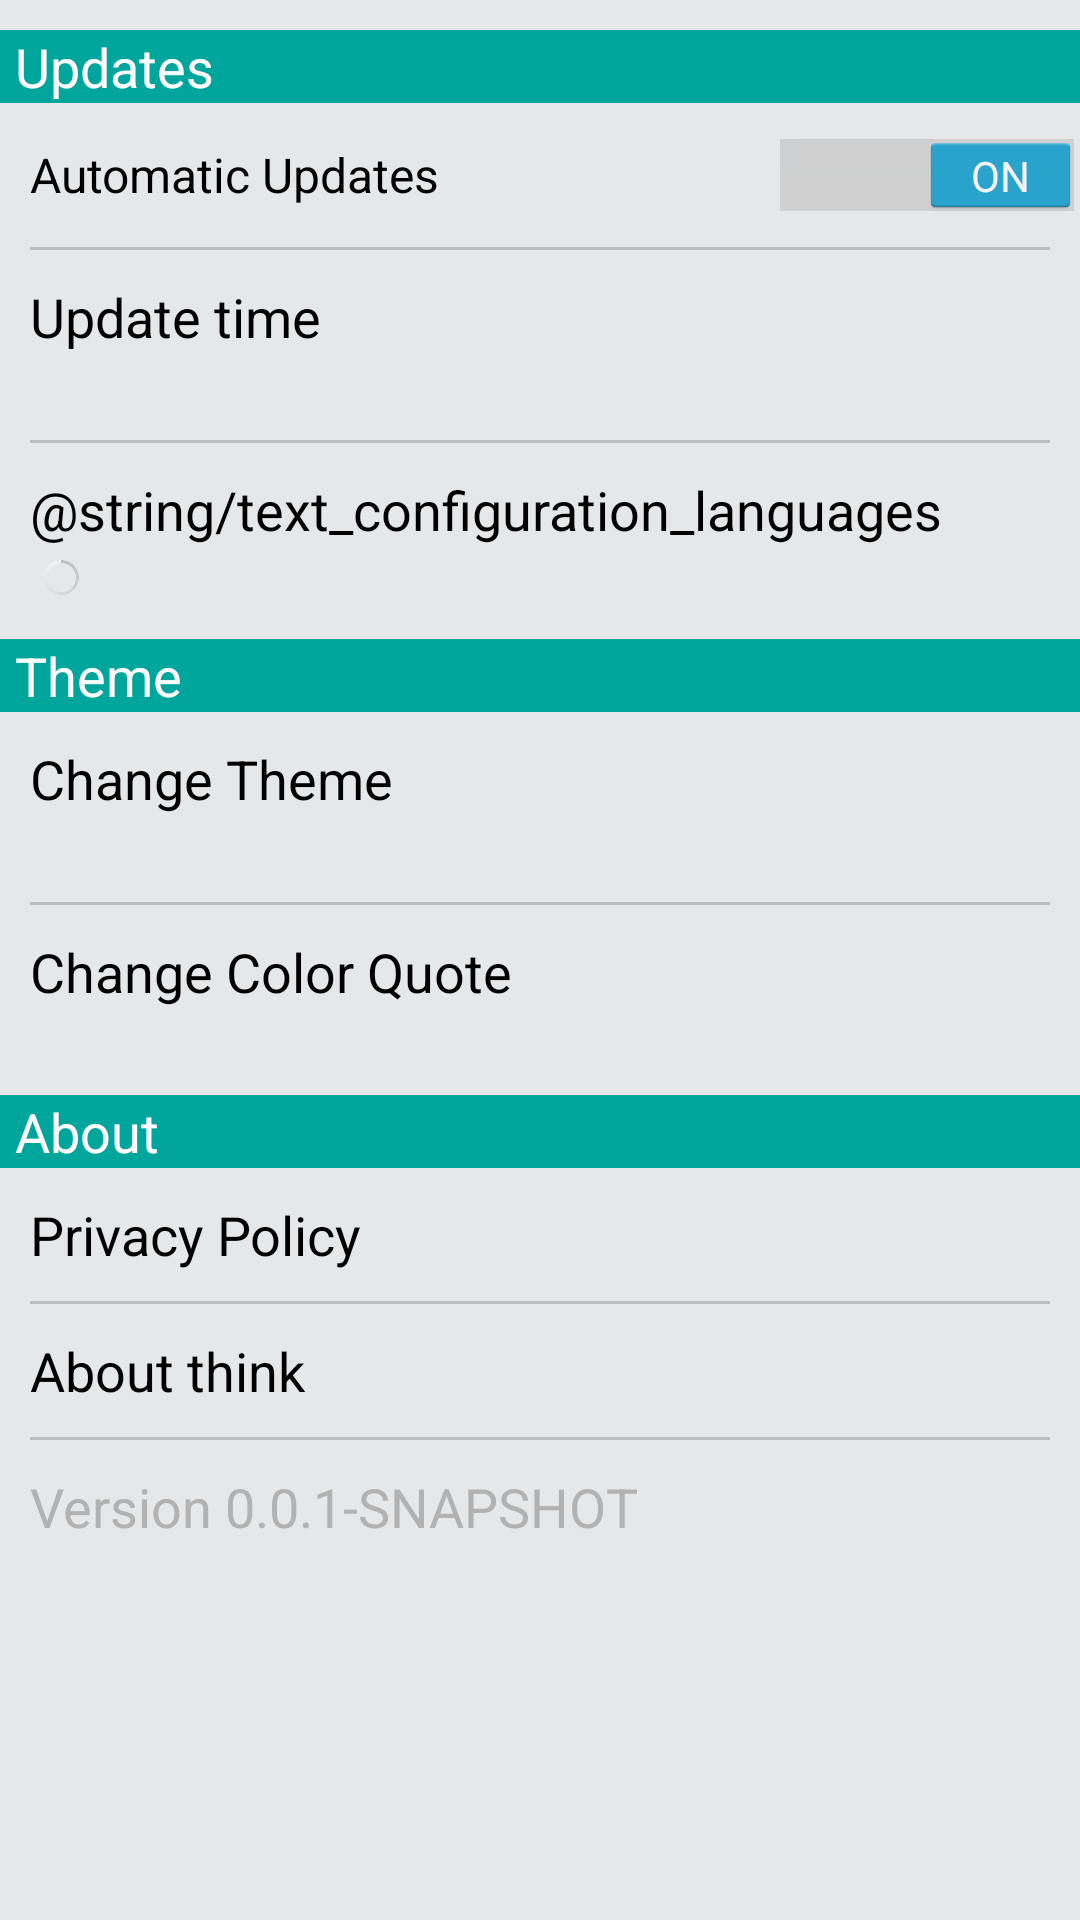

This screen was rendered from an Android layout file. Write that file and the resources it references.
<!-- AndroidManifest.xml: application theme Theme.Think.Light -->
<!-- res/layout/activity_configuration.xml -->
<ScrollView xmlns:android="http://schemas.android.com/apk/res/android"
    xmlns:tools="http://schemas.android.com/tools"
    android:paddingBottom="5dp"
    android:layout_width="match_parent"
    android:layout_height="match_parent"
    tools:context=".activity.ConfigurationActivity_" >
    
	<LinearLayout 
	    android:layout_width="match_parent"
	    android:layout_height="wrap_content"
	    android:orientation="vertical">
	
	    
	    <TextView
	        android:layout_width="match_parent"
	        android:layout_height="wrap_content"
	        android:text="@string/text_configuration_update"
	    	android:layout_marginTop="10dp"
	    	android:layout_marginBottom="10dp"
	    	android:paddingLeft="5dp"
	        android:textColor="#ffffff"
	        android:background="@color/main_think"
	        style="?android:attr/textAppearanceMedium"/>
	
	    <Switch
	        android:id="@+id/switch_update"
	        android:layout_width="match_parent"
	        android:layout_height="wrap_content"
	        android:checked="true"
	        android:text="@string/switch_configuration_automatic_updates"
	        android:paddingLeft="10dp"
	        android:onClick="click_switchUpdate" />
	
	    
	    <View android:background="#bdbdbd" 
	        android:layout_width="match_parent" 
	        android:layout_height="1dp"
	        android:layout_margin="10dp"/>
	    
	    <LinearLayout 
	        android:layout_width="match_parent"
	        android:layout_height="wrap_content"
	        android:clickable="true"
	        android:onClick="click_textUpdates"
	        android:orientation="vertical"
	        android:background="@drawable/selectable_background_think">
	        
		    <TextView
		        android:layout_width="match_parent"
		        android:layout_height="wrap_content"
		        android:text="@string/text_configuration_updates"
		    	android:layout_marginLeft="10dp"
		        style="?android:attr/textAppearanceMedium"/>
		
		    <TextView
		        android:id="@+id/text_actual_update"
		        android:layout_width="wrap_content"
		        android:layout_height="wrap_content"
		        android:textIsSelectable="false"
		        android:enabled="false"
		    	android:layout_marginLeft="10dp"
		        android:textAppearance="?android:attr/textAppearanceSmall" />
	    
	    </LinearLayout>	
	    
	    <View android:background="#bdbdbd" 
	        android:layout_width="match_parent" 
	        android:layout_height="1dp"
	        android:layout_margin="10dp"/>
	    
	    <LinearLayout 
	        android:layout_width="match_parent"
	        android:layout_height="wrap_content"
	        android:clickable="true"
	        android:onClick="click_textLanguages"
	        android:orientation="vertical"
	        android:background="@drawable/selectable_background_think">
	        
		    <TextView
		        android:layout_width="match_parent"
		        android:layout_height="wrap_content"
		        android:text="@string/text_configuration_languages"
		    	android:layout_marginLeft="10dp"
		        style="?android:attr/textAppearanceMedium"/>
		
		    <LinearLayout 
		        android:layout_width="match_parent"
		        android:layout_height="wrap_content"
		        android:clickable="false"
	        	android:orientation="horizontal"
			    	android:layout_marginLeft="10dp">
		        
			    <ProgressBar
			        android:id="@+id/progress_bar_language"
			        android:layout_width="15dp"
			        android:layout_height="15dp"
			        android:layout_margin="3dp" />
			    
			    <TextView
			        android:id="@+id/text_actual_language"
			        android:layout_width="wrap_content"
			        android:layout_height="wrap_content"
			        android:textIsSelectable="false"
			        android:enabled="false"
			        android:textAppearance="?android:attr/textAppearanceSmall" />
			    
		    </LinearLayout>
	    
	    </LinearLayout>
	    
	    
	    <TextView
	        android:layout_width="match_parent"
	        android:layout_height="wrap_content"
	        android:text="@string/text_configuration_theme"
	    	android:layout_marginTop="10dp"
	    	android:layout_marginBottom="10dp"
	    	android:paddingLeft="5dp"
	        android:textColor="#ffffff"
	        android:background="@color/main_think"
	        style="?android:attr/textAppearanceMedium"/>
	
	    
	    <LinearLayout 
	        android:layout_width="match_parent"
	        android:layout_height="wrap_content"
	        android:clickable="true"
	        android:onClick="click_textThemes"
	        android:orientation="vertical"
	        android:background="@drawable/selectable_background_think">
		    
		    <TextView
		        android:layout_width="match_parent"
		        android:layout_height="wrap_content"
		        android:text="@string/text_configuration_themes"
		    	android:layout_marginLeft="10dp"
		        style="?android:attr/textAppearanceMedium"/>
		
		    <TextView
		        android:id="@+id/text_actual_theme"
		        android:layout_width="wrap_content"
		        android:layout_height="wrap_content"
		        android:textIsSelectable="false"
		        android:enabled="false"
		    	android:layout_marginLeft="10dp"
		        android:textAppearance="?android:attr/textAppearanceSmall" />
		    
	    </LinearLayout>
	    
	    <View android:background="#bdbdbd" 
	        android:layout_width="match_parent" 
	        android:layout_height="1dp"
	        android:layout_margin="10dp" 
	        android:paddingLeft="10dp"/>
	    
	    <LinearLayout 
	        android:layout_width="match_parent"
	        android:layout_height="wrap_content"
	        android:clickable="true"
	        android:onClick="click_textColorQuotes"
	        android:orientation="vertical"
	        android:background="@drawable/selectable_background_think">
		    
		    <TextView
		        android:layout_width="match_parent"
		        android:layout_height="wrap_content"
		        android:text="@string/text_configuration_colorquotes"
		    	android:layout_marginLeft="10dp"
		        style="?android:attr/textAppearanceMedium"/>
		
		    <TextView
		        android:id="@+id/text_actual_color_quote"
		        android:layout_width="wrap_content"
		        android:layout_height="wrap_content"
		        android:textIsSelectable="false"
		        android:enabled="false"
		    	android:layout_marginLeft="10dp"
		        android:textAppearance="?android:attr/textAppearanceSmall" />
	    
	    </LinearLayout>
	    
	    
	    <TextView
	        android:layout_width="match_parent"
	        android:layout_height="wrap_content"
	        android:text="@string/text_configuration_about"
	    	android:layout_marginTop="10dp"
	    	android:layout_marginBottom="10dp"
	    	android:paddingLeft="5dp"
	        android:textColor="#ffffff"
	        android:background="@color/main_think"
	        style="?android:attr/textAppearanceMedium" />
	  
	    <TextView
	        android:id="@+id/text_configuration_policy"
	        android:layout_width="match_parent"
	        android:layout_height="wrap_content"
	        android:text="@string/text_configuration_policy"
	        android:paddingLeft="10dp" 
	        android:clickable="true"
	        android:background="@drawable/selectable_background_think"
	        android:onClick="click_textPolicy"
	        style="?android:attr/textAppearanceMedium"/>
	
	    <View android:background="#bdbdbd" 
	        android:layout_width="match_parent" 
	        android:layout_height="1dp"
	        android:layout_margin="10dp"/>
	    
	    <TextView
	        android:id="@+id/text_configuration_about"
	        android:layout_width="match_parent"
	        android:layout_height="wrap_content"
	        android:text="@string/text_configuration_about_think"
	        android:paddingLeft="10dp"
	        android:clickable="true"
	        android:onClick="click_textAboutThink"
	        android:background="@drawable/selectable_background_think"
	        style="?android:attr/textAppearanceMedium"/>
	
	    <View android:background="#bdbdbd" 
	        android:layout_width="match_parent" 
	        android:layout_height="1dp"
	        android:layout_margin="10dp"/>
	    
	    <TextView
	        android:enabled="false"
	        android:layout_width="match_parent"
	        android:layout_height="wrap_content"
	        android:text="@string/text_configuration_version"
	        android:paddingLeft="10dp"
	        style="?android:attr/textAppearanceMedium"/>
	    
	</LinearLayout>


</ScrollView>
<!-- resources referenced by this layout -->
<resources>
  <color name="main_think">#00a69c</color>
  <string name="switch_configuration_automatic_updates">Automatic Updates</string>
  <string name="text_configuration_about">About</string>
  <string name="text_configuration_about_think">About think</string>
  <string name="text_configuration_colorquotes">Change Color Quote</string>
  <string name="text_configuration_languages">Languages</string>
  <string name="text_configuration_policy">Privacy Policy</string>
  <string name="text_configuration_theme">Theme</string>
  <string name="text_configuration_themes">Change Theme</string>
  <string name="text_configuration_update">Updates</string>
  <string name="text_configuration_updates">Update time</string>
  <string name="text_configuration_version">Version 0.0.1-SNAPSHOT</string>
  <!-- drawable pressed_background_think (drawable) -->
  <?xml version="1.0" encoding="utf-8"?>
  <shape xmlns:android="http://schemas.android.com/apk/res/android" android:shape="rectangle">
      <solid android:color="@color/pressed_think" />
  </shape>
  <style name="PopupMenu.Think.Light" parent="@android:style/Widget.Holo.Light.ListPopupWindow">
          <item name="android:popupBackground">@drawable/menu_dropdown_panel_thinklight</item>	
      </style>
  <style name="DropDownListView.Think.Light" parent="@android:style/Widget.Holo.Light.ListView.DropDown">
          <item name="android:listSelector">@drawable/selectable_background_think</item>
      </style>
  <style name="ActionBarTabStyle.Think.Light" parent="@android:style/Widget.Holo.Light.ActionBar.TabView">
          <item name="android:background">@drawable/tab_indicator_ab_think</item>
      </style>
  <style name="DropDownNav.Think.Light" parent="@android:style/Widget.Holo.Light.Spinner">
          <item name="android:background">@drawable/spinner_background_ab_think</item>
          <item name="android:popupBackground">@drawable/menu_dropdown_panel_thinklight</item>
          <item name="android:dropDownSelector">@drawable/selectable_background_think</item>
      </style>
  <style name="ActionButton.CloseMode.Think.Light" parent="@android:style/Widget.Holo.Light.ActionButton.CloseMode">
          <item name="android:background">@drawable/btn_cab_done_think</item>
      </style>
  <style name="ActionBar.Transparent.Think.Light" parent="@android:style/Widget.Holo.Light.ActionBar.Solid">
          <item name="android:background">@drawable/ab_transparent_think</item>
          <item name="android:progressBarStyle">@style/ProgressBar.Think.Light</item>
          
          
      	<item name="android:titleTextStyle">@style/Text.ActionBar.Transparent.Thinkdark</item>
      	
          <item name="android:backgroundStacked">@drawable/ab_stacked_solid_thinklight</item>        
      </style>
  <color name="background_light">#e6e7e8</color>
  <color name="pressed_think">#CC33B5E5</color>
  <!-- drawable btn_cab_done_think (drawable) -->
  <?xml version="1.0" encoding="utf-8"?>
  <selector xmlns:android="http://schemas.android.com/apk/res/android">
      <item android:state_pressed="true"
          android:drawable="@drawable/btn_cab_done_pressed_think" />
      <item android:state_focused="true" android:state_enabled="true"
          android:drawable="@drawable/btn_cab_done_focused_think" />
      <item android:state_enabled="true"
          android:drawable="@drawable/btn_cab_done_default_think" />
  </selector>
  <style name="ProgressBar.Think.Light" parent="@android:style/Widget.Holo.Light.ProgressBar.Horizontal">
          <item name="android:progressDrawable">@drawable/progress_horizontal_think</item>
      </style>
  <style name="Text.ActionBar.Transparent.Thinkdark" parent="@android:style/TextAppearance">
          <item name="android:textColor">@color/main_think</item>		
      </style>
</resources>
